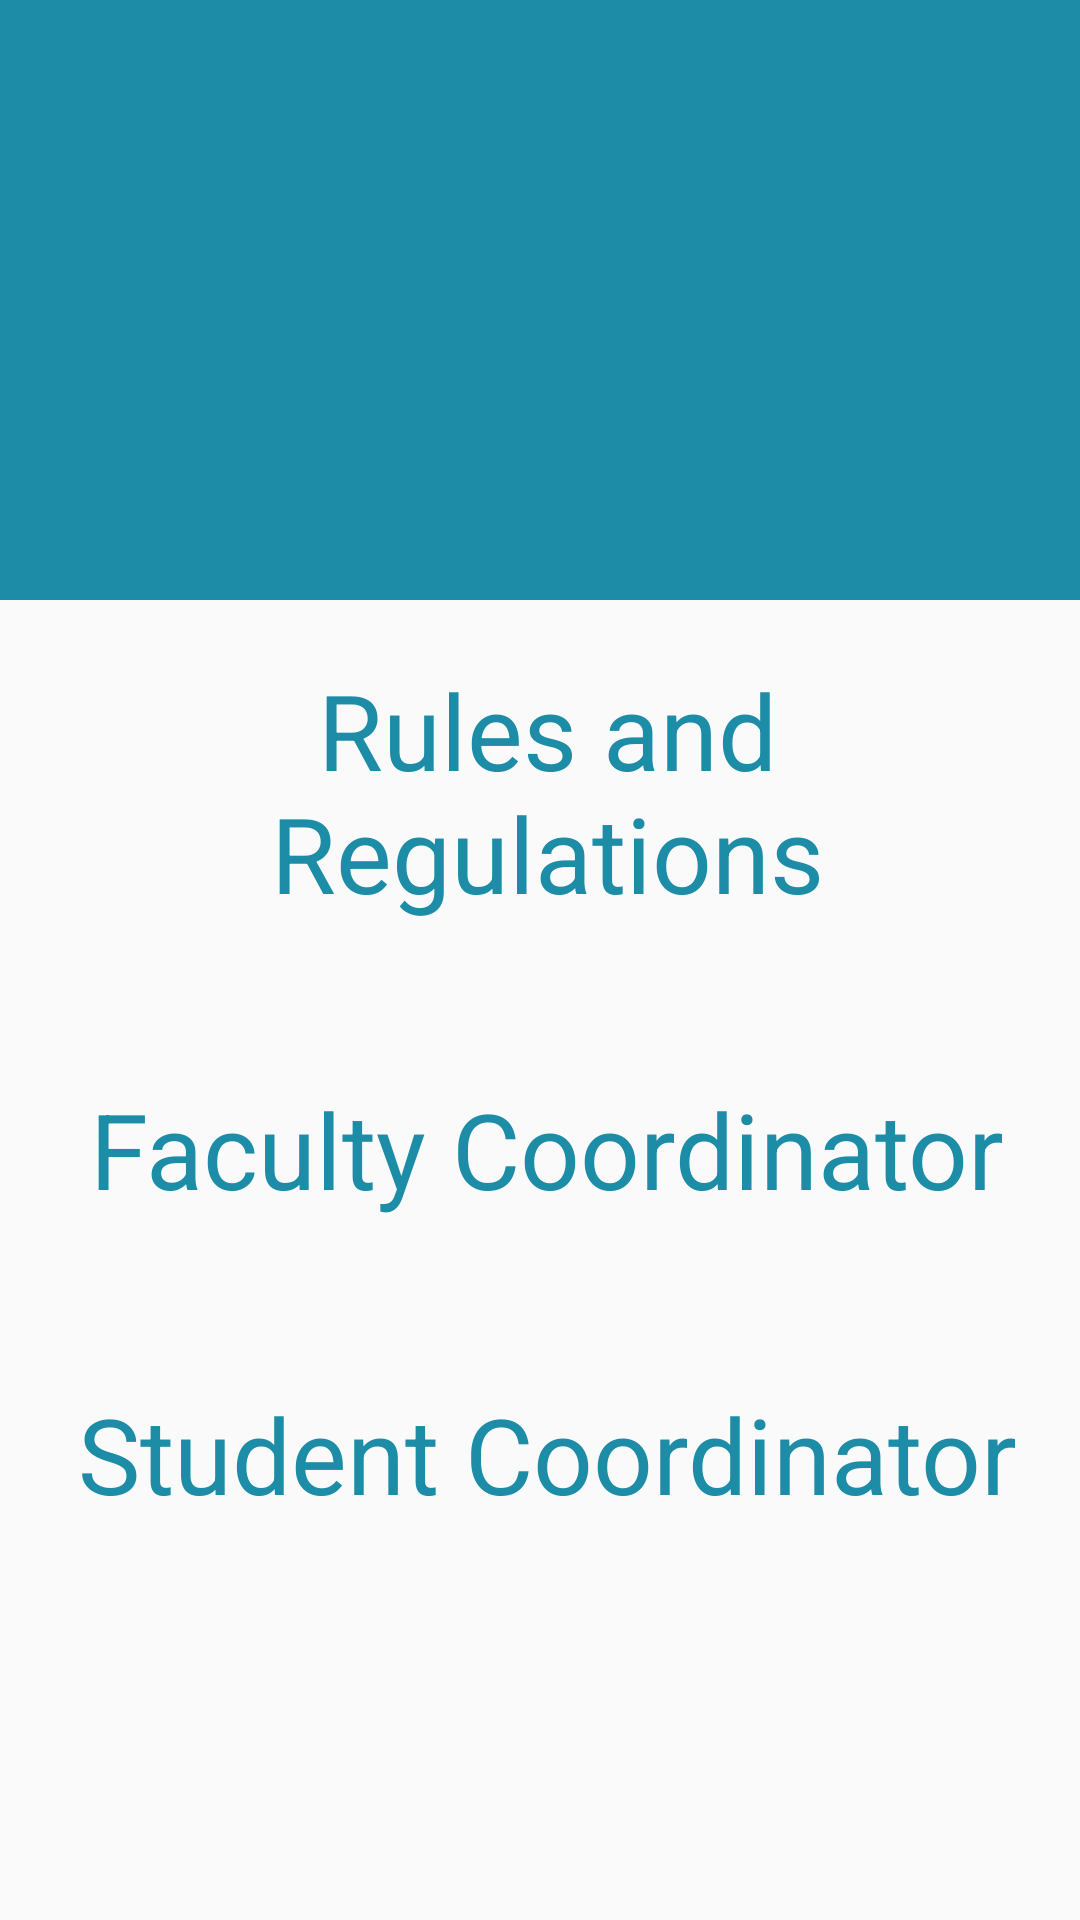

Layout XML and referenced resources for this Android screen:
<!-- AndroidManifest.xml: application theme AppTheme -->
<!-- res/layout/activity_event_details.xml -->
<?xml version="1.0" encoding="utf-8"?>
<android.support.design.widget.CoordinatorLayout xmlns:android="http://schemas.android.com/apk/res/android"
    xmlns:app="http://schemas.android.com/apk/res-auto"
    xmlns:tools="http://schemas.android.com/tools"
    android:id="@+id/detail_content"
    android:layout_width="match_parent"
    android:layout_height="match_parent"
    android:fitsSystemWindows="true">

    <android.support.design.widget.AppBarLayout
        android:id="@+id/appbar"
        android:layout_width="match_parent"
        android:layout_height="wrap_content"
        android:fitsSystemWindows="true"
        android:theme="@style/ThemeOverlay.AppCompat.Dark.ActionBar">

        <android.support.design.widget.CollapsingToolbarLayout
            android:id="@+id/collapsing_toolbar"
            android:layout_width="match_parent"
            android:layout_height="match_parent"
            android:fitsSystemWindows="true"
            android:theme="@style/ThemeOverlay.AppCompat.Dark"
            app:contentScrim="?attr/colorPrimary"
            app:expandedTitleGravity="bottom|center_horizontal"
            app:expandedTitleMarginBottom="12dp"
            app:layout_scrollFlags="scroll|exitUntilCollapsed">

            <ImageView
                android:id="@+id/image"
                android:layout_width="match_parent"
                android:layout_height="200dp"
                android:scaleType="fitXY"
                app:layout_collapseMode="parallax" />


            <android.support.v7.widget.Toolbar
                android:id="@+id/toolbar"
                android:layout_width="match_parent"
                android:layout_height="?attr/actionBarSize"
                app:layout_collapseMode="pin"
                app:popupTheme="@style/ThemeOverlay.AppCompat.Light" />




        </android.support.design.widget.CollapsingToolbarLayout>
    </android.support.design.widget.AppBarLayout>

    <android.support.v4.widget.NestedScrollView
        android:id="@+id/nsv"
        android:layout_width="match_parent"
        android:layout_height="match_parent"
        app:layout_behavior="@string/appbar_scrolling_view_behavior">

        <RelativeLayout
            android:layout_width="match_parent"
            android:layout_height="match_parent"
            android:orientation="vertical"
            android:paddingBottom="20dp"
            android:paddingTop="20dp">

            <TextView
                android:gravity="center"
                android:id="@+id/aaa"
                android:layout_width="match_parent"
                android:layout_height="wrap_content"
                android:textColor="@color/colorPrimary"
                android:text="Rules and Regulations"
                android:textSize="35dp"
                android:layout_marginLeft="25dp"
                android:layout_marginRight="20dp"/>

            <TextView
                android:gravity="center"
                android:fontFamily="serif"
                android:layout_below="@+id/aaa"
                android:id="@+id/rules"
                android:layout_marginTop="15dp"
                android:layout_width="match_parent"
                android:layout_height="wrap_content"
                android:layout_marginLeft="25dp"
                android:layout_marginRight="20dp"
                android:textColor="@color/lightd"
                android:textSize="13dp" />

            <TextView
                android:gravity="center"
                android:layout_marginTop="20dp"
                android:id="@+id/bbb"
                android:layout_below="@+id/rules"
                android:layout_width="match_parent"
                android:layout_height="wrap_content"
                android:textColor="@color/colorPrimary"
                android:text="Faculty Coordinator"
                android:layout_marginLeft="25dp"
                android:layout_marginRight="20dp"
                android:textSize="35dp" />

            <TextView
                android:gravity="center"
                android:fontFamily="serif"
                android:id="@+id/fac_cord"
                android:layout_marginTop="15dp"
                android:layout_below="@+id/bbb"
                android:layout_width="wrap_content"
                android:layout_height="wrap_content"
                android:layout_marginLeft="25dp"
                android:layout_marginRight="20dp"
                android:textColor="@color/lightd"
                android:textSize="15dp"/>

            <TextView
                android:gravity="center"
                android:layout_marginTop="20dp"
                android:id="@+id/ccc"
                android:layout_below="@+id/fac_cord"
                android:layout_width="match_parent"
                android:layout_height="wrap_content"
                android:textColor="@color/colorPrimary"
                android:text="Student Coordinator"
                android:layout_marginLeft="25dp"
                android:layout_marginRight="20dp"
                android:textSize="35dp" />

            <TextView
                android:gravity="center"
                android:fontFamily="serif"
                android:layout_marginTop="15dp"
                android:id="@+id/stud_cord"
                android:layout_below="@+id/ccc"
                android:layout_width="wrap_content"
                android:layout_height="wrap_content"
                android:layout_marginLeft="25dp"
                android:layout_marginRight="20dp"
                android:textColor="@color/lightd"
                android:textSize="15dp" />

        </RelativeLayout>
    </android.support.v4.widget.NestedScrollView>

</android.support.design.widget.CoordinatorLayout>
<!-- resources referenced by this layout -->
<resources>
  <color name="colorPrimary">#1c8ca7</color>
  <color name="lightd">#7a7a7a</color>
  <style name="AppTheme" parent="Theme.AppCompat.Light.DarkActionBar">
          
          <item name="colorPrimary">@color/colorPrimary</item>
          <item name="colorPrimaryDark">@color/colorPrimaryDark</item>
          <item name="colorAccent">@color/colorAccent</item>
      </style>
  <color name="colorPrimaryDark">#126f85</color>
  <color name="colorAccent">#1c8ca7</color>
</resources>
